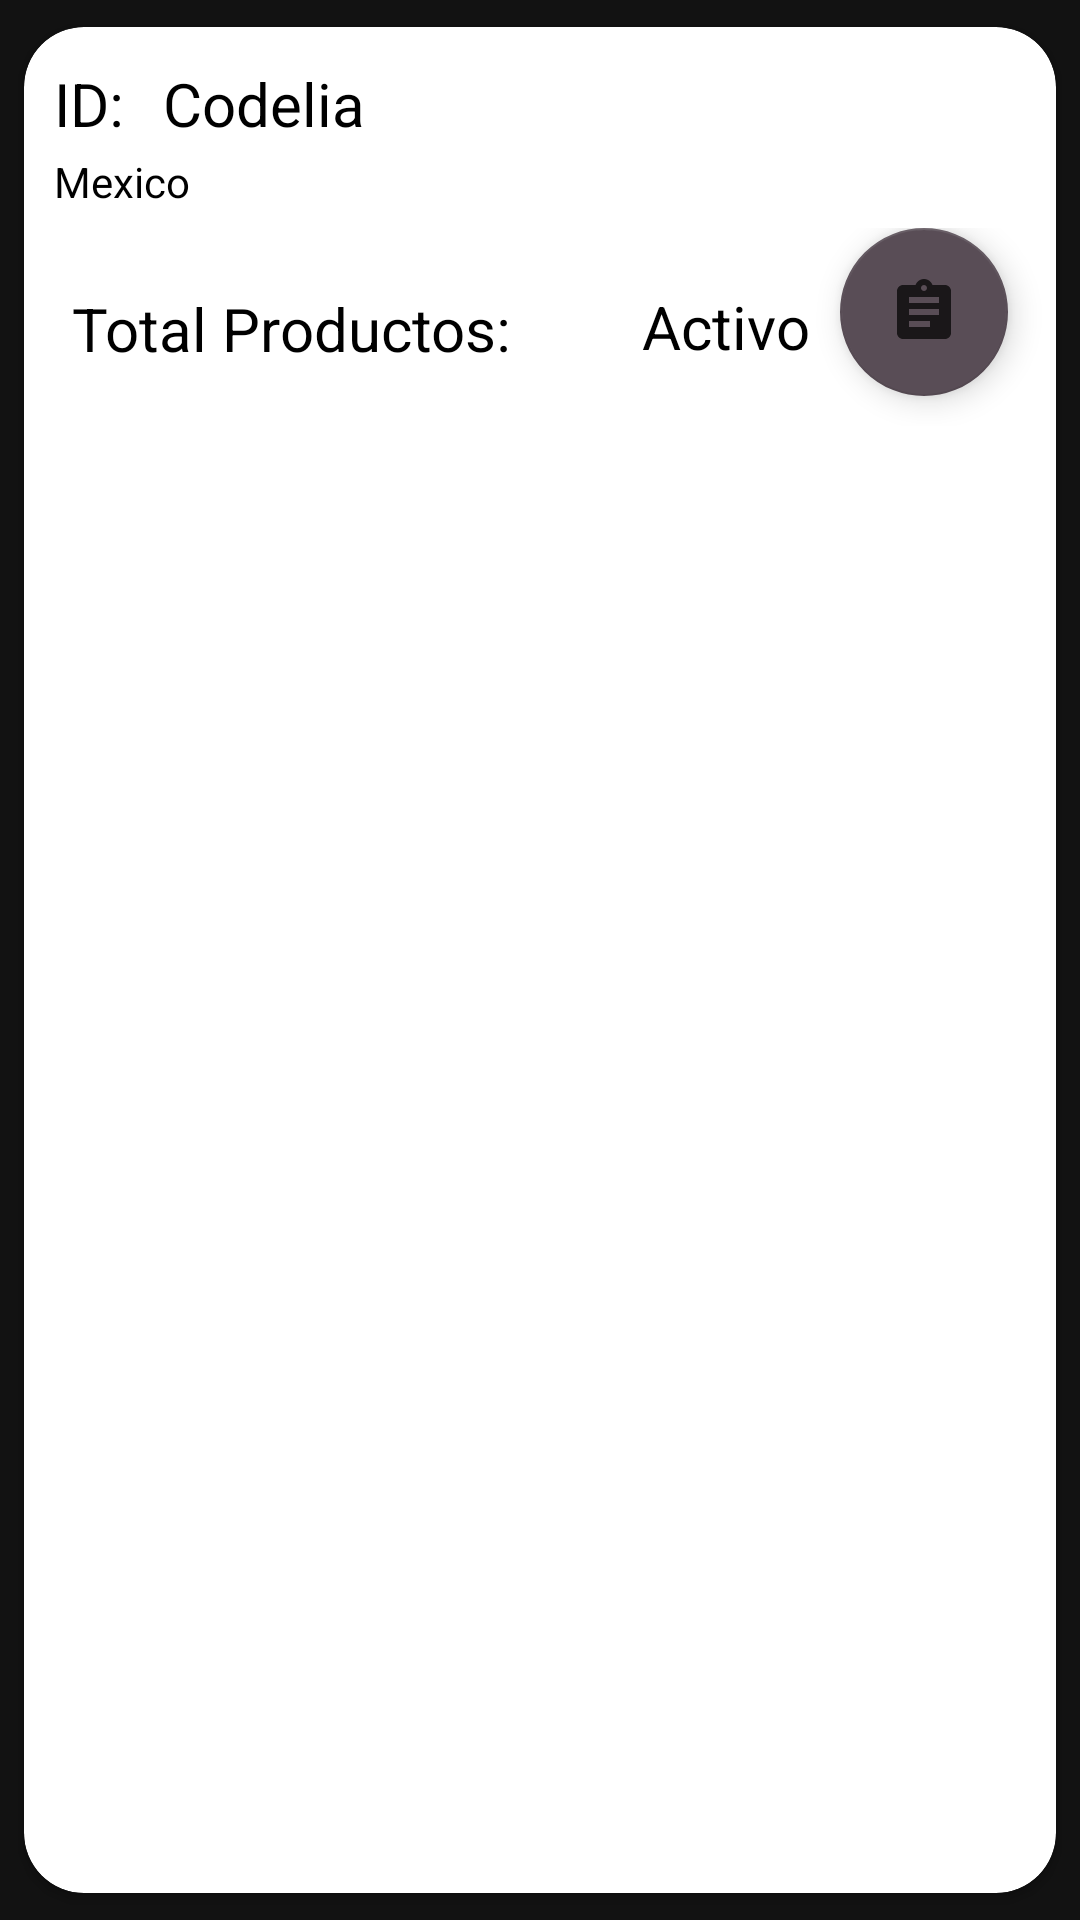

Layout XML and referenced resources for this Android screen:
<!-- AndroidManifest.xml: application theme Theme.TFG2 -->
<!-- res/layout/list_invoice_history.xml -->
<?xml version="1.0" encoding="utf-8"?>
<androidx.cardview.widget.CardView xmlns:android="http://schemas.android.com/apk/res/android"
    xmlns:tools="http://schemas.android.com/tools"
    android:layout_width="match_parent"
    android:layout_height="wrap_content"
    xmlns:app="http://schemas.android.com/apk/res-auto"
    app:cardBackgroundColor="@color/white"
    android:elevation="4dp"
    app:cardCornerRadius="20dp"
    app:cardUseCompatPadding="true"
    >

    <LinearLayout
        android:layout_width="match_parent"
        android:layout_height="wrap_content"
        android:animateLayoutChanges="true"
        android:orientation="vertical">

        <RelativeLayout
            android:layout_width="match_parent"
            android:layout_height="wrap_content"
            android:padding="6dp">


            <androidx.constraintlayout.widget.ConstraintLayout
                android:layout_width="match_parent"
                android:layout_height="wrap_content"
                android:layout_alignParentTop="true"
                android:layout_marginStart="4dp"
                android:layout_marginLeft="4dp"
                android:layout_marginTop="2dp"

                android:orientation="vertical">

                <TextView
                    android:id="@+id/textView3"
                    android:layout_width="wrap_content"
                    android:layout_height="wrap_content"
                    android:layout_marginTop="4dp"
                    android:text="ID: "
                    android:textColor="@color/black"
                    android:textSize="20sp"
                    app:layout_constraintStart_toStartOf="parent"
                    app:layout_constraintTop_toTopOf="parent" />

                <TextView
                    android:id="@+id/list_element_txt_id_factura"
                    android:layout_width="wrap_content"
                    android:layout_height="wrap_content"

                    android:layout_marginStart="8dp"
                    android:layout_marginTop="4dp"

                    android:text="Codelia"
                    android:textColor="@color/black"
                    android:textSize="20sp"
                    app:layout_constraintStart_toEndOf="@+id/textView3"
                    app:layout_constraintTop_toTopOf="parent" />

                <TextView
                    android:id="@+id/list_element_txt_fecha_factura"
                    android:layout_width="match_parent"
                    android:layout_height="wrap_content"
                    android:layout_marginTop="34dp"
                    android:text="Mexico"
                    android:textColor="@color/black"
                    app:layout_constraintStart_toStartOf="parent"
                    app:layout_constraintTop_toTopOf="parent" />


            </androidx.constraintlayout.widget.ConstraintLayout>


        </RelativeLayout>
        <androidx.constraintlayout.widget.ConstraintLayout
            android:layout_width="match_parent"
            android:layout_height="match_parent">

            <TextView
                android:id="@+id/list_element_txt_precio_total"
                android:layout_width="wrap_content"
                android:layout_height="wrap_content"

                android:layout_margin="10dp"


                android:layout_marginStart="48dp"
                android:text="Activo"
                android:textColor="@color/black"
                android:textSize="20dp"
                app:layout_constraintBottom_toBottomOf="parent"
                app:layout_constraintEnd_toStartOf="@+id/bt_details_products_invoice_history"
                app:layout_constraintTop_toTopOf="parent"
                app:layout_constraintVertical_bias="0.487" />

            <TextView
                android:id="@+id/textView2"
                android:layout_width="wrap_content"
                android:layout_height="wrap_content"
                android:layout_marginStart="16dp"
                android:text="Total Productos:"
                android:textSize="20dp"
                android:textColor="@color/black"
                app:layout_constraintBottom_toBottomOf="parent"
                app:layout_constraintStart_toStartOf="parent"
                app:layout_constraintTop_toTopOf="parent"
                app:layout_constraintVertical_bias="0.51" />

            <TextView
                android:id="@+id/list_element_txt_total_products"
                android:layout_width="wrap_content"
                android:layout_height="wrap_content"
                android:layout_marginStart="20dp"
                android:layout_marginTop="20dp"
                android:textColor="@color/black"
                android:textSize="18dp"
                app:layout_constraintStart_toEndOf="@+id/textView2"
                app:layout_constraintTop_toTopOf="parent" />


            <com.google.android.material.floatingactionbutton.FloatingActionButton
                android:id="@+id/bt_details_products_invoice_history"
                android:layout_width="wrap_content"
                android:layout_height="wrap_content"
                android:layout_marginEnd="16dp"
                android:layout_marginBottom="10dp"
                android:src="@drawable/ic_baseline_assignment_24"
                app:backgroundTint="@color/bacano"

                app:layout_constraintBottom_toBottomOf="parent"

                app:layout_constraintEnd_toEndOf="parent"
                app:layout_constraintTop_toTopOf="parent" />

        </androidx.constraintlayout.widget.ConstraintLayout>


    </LinearLayout>







</androidx.cardview.widget.CardView>
<!-- resources referenced by this layout -->
<resources>
  <color name="bacano">#594D56</color>
  <color name="black">#000000</color>
  <color name="white">#FFFFFFFF</color>
  <!-- drawable ic_baseline_assignment_24 (drawable) -->
  <vector android:alpha="0.71" android:autoMirrored="true"
      android:height="24dp" android:tint="#000000"
      android:viewportHeight="24" android:viewportWidth="24"
      android:width="24dp" xmlns:android="http://schemas.android.com/apk/res/android">
      <path android:fillColor="@android:color/white" android:pathData="M19,3h-4.18C14.4,1.84 13.3,1 12,1c-1.3,0 -2.4,0.84 -2.82,2L5,3c-1.1,0 -2,0.9 -2,2v14c0,1.1 0.9,2 2,2h14c1.1,0 2,-0.9 2,-2L21,5c0,-1.1 -0.9,-2 -2,-2zM12,3c0.55,0 1,0.45 1,1s-0.45,1 -1,1 -1,-0.45 -1,-1 0.45,-1 1,-1zM14,17L7,17v-2h7v2zM17,13L7,13v-2h10v2zM17,9L7,9L7,7h10v2z"/>
  </vector>
  <style name="Theme.TFG2" parent="Theme.MaterialComponents.NoActionBar">
          
          <item name="colorPrimary">@color/letras</item>
          <item name="colorPrimaryVariant">@color/purple_700</item>
          <item name="colorOnPrimary">@color/white</item>
          
          <item name="colorSecondary">@color/teal_200</item>
          <item name="colorSecondaryVariant">@color/teal_700</item>
          <item name="colorOnSecondary">@color/black</item>
          
          <item name="android:statusBarColor" tools:targetApi="l">?attr/colorPrimaryVariant</item>
          
  
          <item name="android:listDivider">@color/black</item>
      </style>
  <color name="letras">#594D46</color>
  <color name="purple_700">#FF3700B3</color>
  <color name="teal_200">#FF03DAC5</color>
  <color name="teal_700">#FF018786</color>
</resources>
